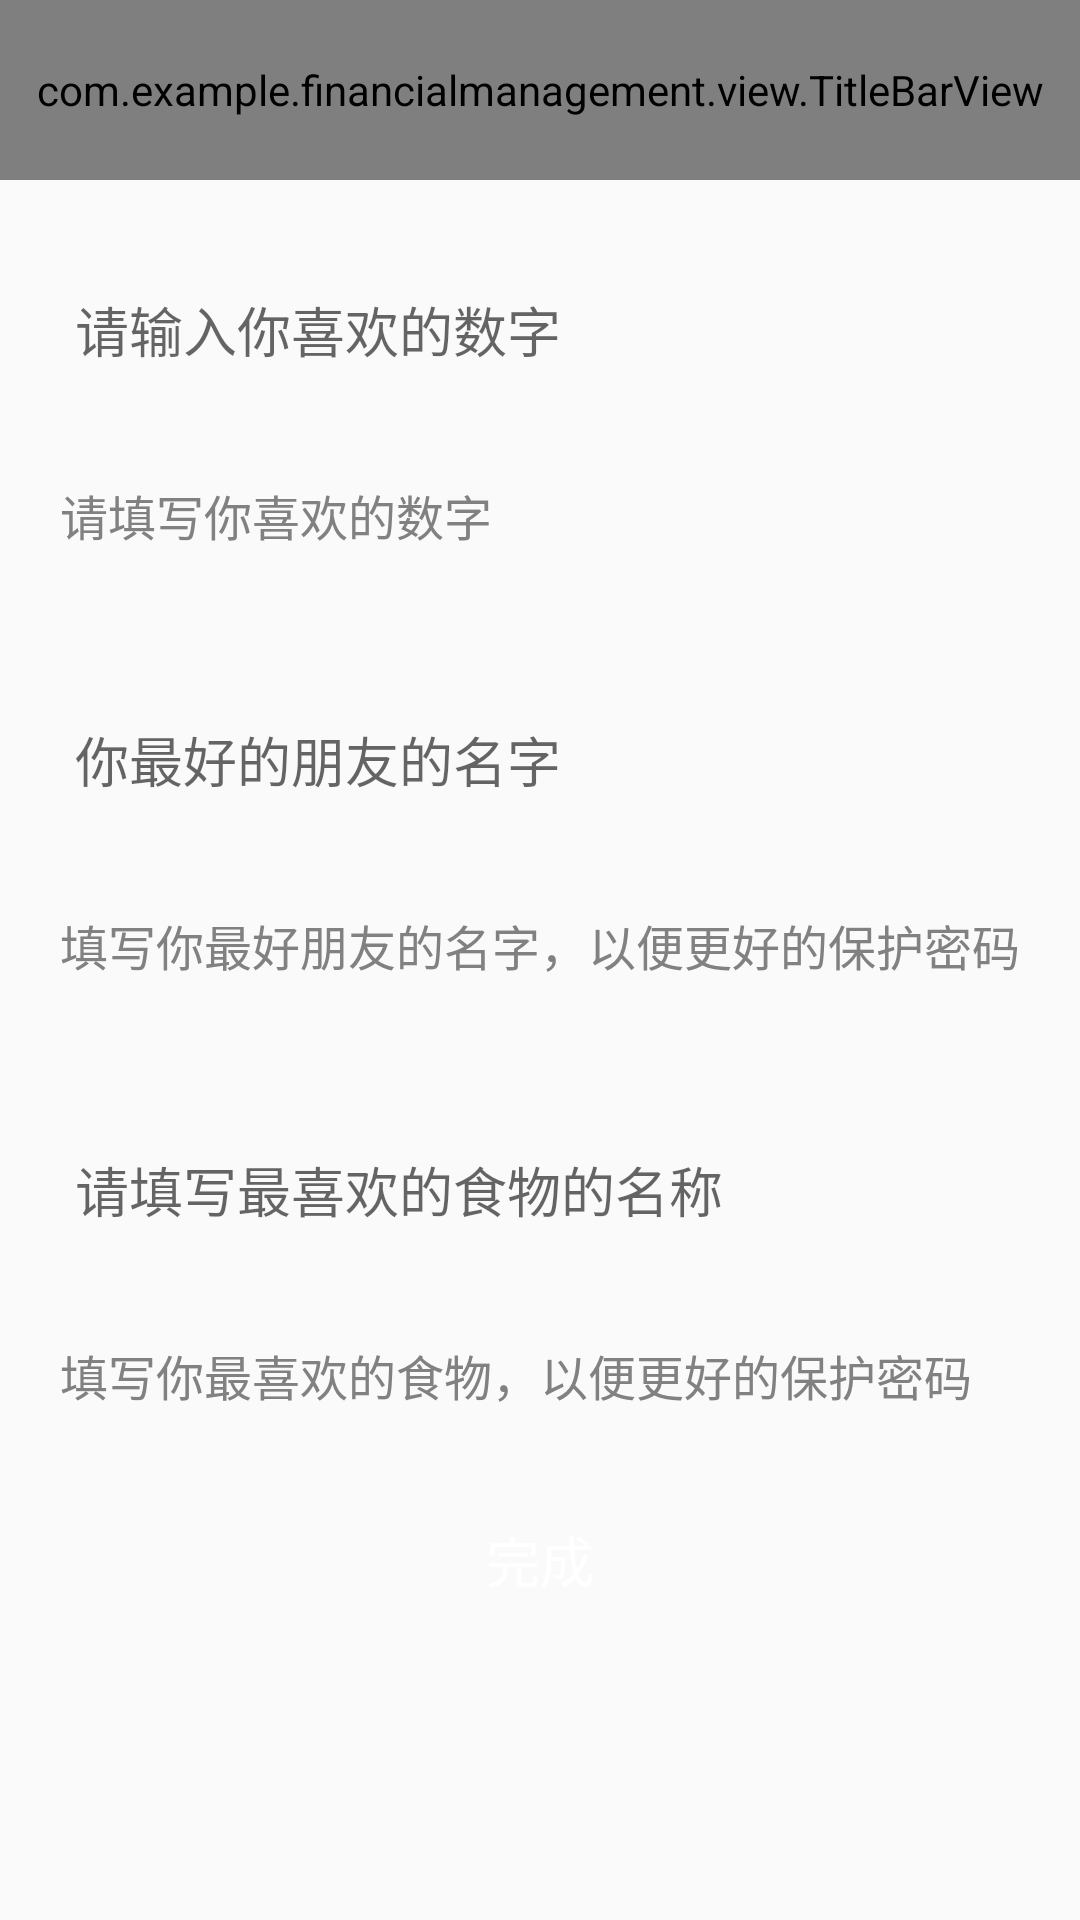

The Android layout XML behind this screen, and the referenced resources:
<!-- AndroidManifest.xml: activity theme Theme.AppCompat.Light.NoActionBar -->
<!-- res/layout/activity_password_security.xml -->
<?xml version="1.0" encoding="utf-8"?>
<LinearLayout xmlns:android="http://schemas.android.com/apk/res/android"
    android:layout_width="match_parent"
    android:layout_height="match_parent"
    android:orientation="vertical" >
    
    <com.example.financialmanagement.view.TitleBarView
        android:id="@+id/title_bar"
        android:layout_height="60dp"
        android:layout_width="match_parent"/>
    
    <EditText
        android:id="@+id/et_likenumber"
        android:layout_height="60dp"
        android:layout_width="match_parent"
        android:layout_margin="20dp"
        android:padding="5dp"
        android:hint="@string/et_likenumber_hint"
        android:background="@drawable/register_phone_bg"/>
    <TextView
        android:layout_height="wrap_content"
        android:layout_width="match_parent"
        android:textColor="@color/gray_font"
        android:textSize="16sp"
        android:text="@string/tv_likenumber"
        android:layout_marginLeft="20dp"
        android:layout_marginRight="20dp"
        android:layout_marginBottom="20dp"/>

    
    <EditText
        android:id="@+id/et_goodFirendName"
        android:layout_height="60dp"
        android:layout_width="match_parent"
        android:layout_margin="20dp"
        android:inputType="text"
        android:padding="5dp"
        android:hint="@string/et_goodFirendName_hint"
        android:background="@drawable/register_phone_bg"/>

    <TextView
        android:layout_height="wrap_content"
        android:layout_width="match_parent"
        android:textColor="@color/gray_font"
        android:textSize="16sp"
        android:text="@string/tv_goodFirendName"
        android:layout_marginLeft="20dp"
        android:layout_marginRight="20dp"
        android:layout_marginBottom="20dp"/>

    
    <EditText
        android:id="@+id/et_likeFood"
        android:layout_height="60dp"
        android:layout_width="match_parent"
        android:layout_margin="20dp"
        android:inputType="text"
        android:padding="5dp"
        android:hint="@string/et_likeFood_hint"
        android:background="@drawable/register_phone_bg"/>

    <TextView
        android:layout_height="wrap_content"
        android:layout_width="match_parent"
        android:textColor="@color/gray_font"
        android:textSize="16sp"
        android:text="@string/tv_likeFood"
        android:layout_marginLeft="20dp"
        android:layout_marginRight="20dp"
        android:layout_marginBottom="20dp"/>

    
    <Button
        android:id="@+id/register_complete"
        android:layout_height="60dp"
        android:layout_width="match_parent"
        android:layout_marginLeft="20dp"
        android:layout_marginRight="20dp"
        android:background="@drawable/login_btn"
        android:textSize="18sp"
        android:textColor="@color/whites"
        android:text="@string/register_complete"/>

</LinearLayout>
<!-- resources referenced by this layout -->
<resources>
  <color name="gray_font">#818181</color>
  <color name="whites">#ffffff</color>
  <string name="et_goodFirendName_hint">你最好的朋友的名字</string>
  <string name="et_likeFood_hint">请填写最喜欢的食物的名称</string>
  <string name="et_likenumber_hint">请输入你喜欢的数字</string>
  <string name="register_complete">完成</string>
  <string name="tv_goodFirendName">填写你最好朋友的名字，以便更好的保护密码</string>
  <string name="tv_likeFood">填写你最喜欢的食物，以便更好的保护密码</string>
  <string name="tv_likenumber">请填写你喜欢的数字</string>
</resources>
